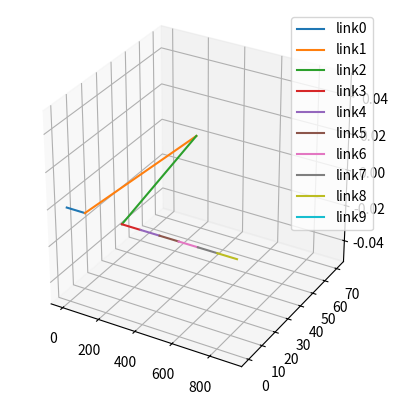

Generate this figure with matplotlib:
import matplotlib.pyplot as plt
import mpl_toolkits.mplot3d as mplot3d
import numpy as np
import mpl_toolkits.mplot3d.axes3d as axes3d
from scipy.spatial.transform import Rotation as R


LINK_LEN = 100
PI = np.pi

def rotate_vector(vector, axis, radians):
    rotation_vector = radians*axis
    rotation = R.from_rotvec(rotation_vector)
    rotated_vector = rotation.apply(vector)
    return rotated_vector

def get_link_coordinates(joint_angles):
    theta0 = joint_angles[0]
    theta1 = joint_angles[1]
    theta2 = joint_angles[2]
    theta3 = joint_angles[3]
    theta4 = joint_angles[4]
    theta5 = joint_angles[5]
    theta6 = joint_angles[6]
    theta7 = joint_angles[7]

    axis0 = np.array([0, 1, 0])
    axis1 = np.array([0, 0, 1])
    axis2 = np.array([0, 1, 0])
    axis3 = np.array([0, 0, 1])
    axis4 = np.array([0, 1, 0])
    axis5 = np.array([0, 0, 1])
    axis6 = np.array([0, 1, 0])
    axis7 = np.array([0, 0, 1])
    axis8 = np.array([0, 1, 0])
    

    joint0_pos = np.array([LINK_LEN*1, 0, 0])
    joint1_pos = np.array([LINK_LEN*2, 0, 0])
    # joint1_pos = joint0_pos + np.array([LINK_LEN*np.cos(theta0), 0, -LINK_LEN*np.sin(theta0)])
    joint2_pos = np.array([LINK_LEN*3, 0, 0])
    joint3_pos = np.array([LINK_LEN*4, 0, 0])
    joint4_pos = np.array([LINK_LEN*5, 0, 0])
    joint5_pos = np.array([LINK_LEN*6, 0, 0])
    joint6_pos = np.array([LINK_LEN*7, 0, 0])
    joint7_pos = np.array([LINK_LEN*8, 0, 0])
    joint8_pos = np.array([LINK_LEN*9, 0, 0])   #End Effector

    joint1_vector = joint1_pos - joint0_pos
    joint1_pos = joint0_pos + rotate_vector(joint1_vector, axis0, theta0)

    x = [0, joint0_pos[0], joint1_pos[0], joint2_pos[0], joint3_pos[0], joint4_pos[0], joint5_pos[0], joint6_pos[0], joint7_pos[0], joint8_pos[0]]
    y = [0, joint0_pos[1], joint1_pos[1], joint2_pos[1], joint3_pos[1], joint4_pos[1], joint5_pos[1], joint6_pos[1], joint7_pos[1], joint8_pos[1]]
    z = [0, joint0_pos[2], joint1_pos[2], joint2_pos[2], joint3_pos[2], joint4_pos[2], joint5_pos[2], joint6_pos[2], joint7_pos[2], joint8_pos[2]]

    return (x, y, z)
    
def main():
    fig = plt.figure()
    ax = plt.axes(projection="3d")
    ax.set_aspect("equal")

    #TODO: #1 Implement Forward Kinematics 
    x_line, y_line, z_line = get_link_coordinates([PI/4, 0, 0, 0, 0, 0, 0, 0])
    x_line = np.array(x_line)
    y_line = np.array(y_line)
    z_line = np.array(z_line)
    
    #TODO: #2 Add spherical obstacles in the form of spherical surface

    for i in range(len(z_line)):
        ax.plot(x_line[i:i+2], -z_line[i:i+2], y_line[i:i+2], label="link"+str(i))
    
    ax.legend()
    plt.show()

if __name__ == "__main__":
    main()
